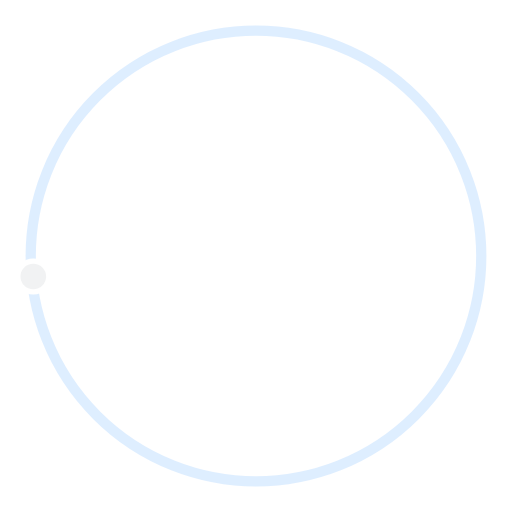
t = 0.00 s
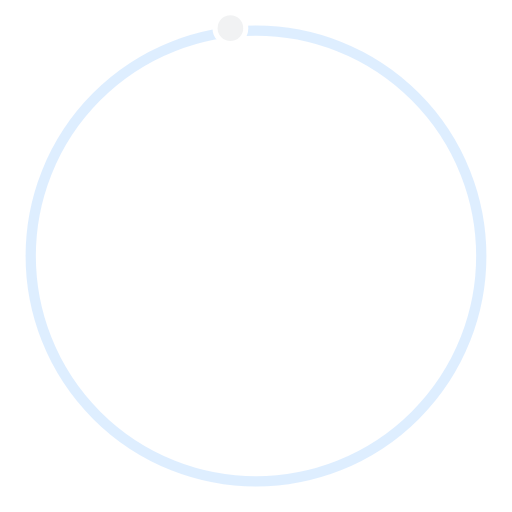
t = 2.00 s
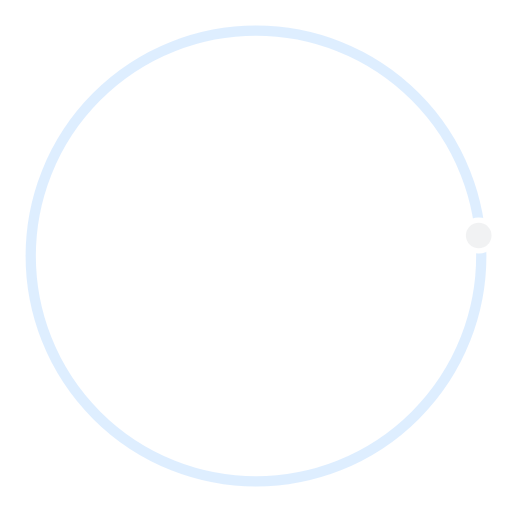
t = 4.00 s
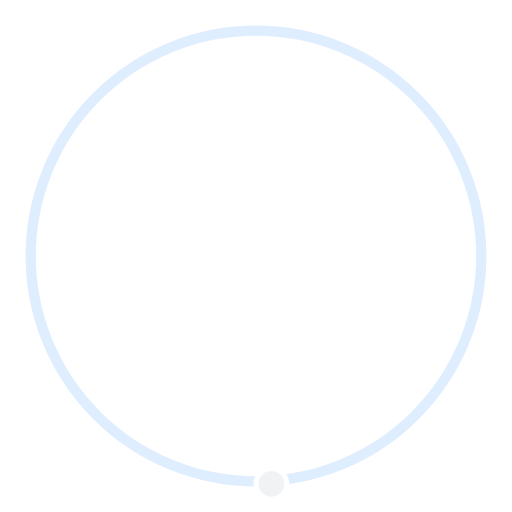
t = 6.00 s

The animated SVG that drew these frames (rendered in a browser with its animation timeline set to each time). Animation: 1 SMIL element (animateTransform=1); one cycle of 8.00 s, repeats indefinitely.

<svg xmlns="http://www.w3.org/2000/svg" viewBox="0 0 100 100" xml:space="preserve">
  <circle fill="none" stroke="#bddeff" stroke-width="2" cx="50" cy="50" r="44" style="opacity:.5"/>
  <circle fill="#f1f2f3" stroke="#fff" cx="6.5" cy="54" r="3">
    <animateTransform attributeName="transform" dur="8s" type="rotate" from="0 50 48" to="360 50 52" repeatCount="indefinite"/>
  </circle>
</svg>
